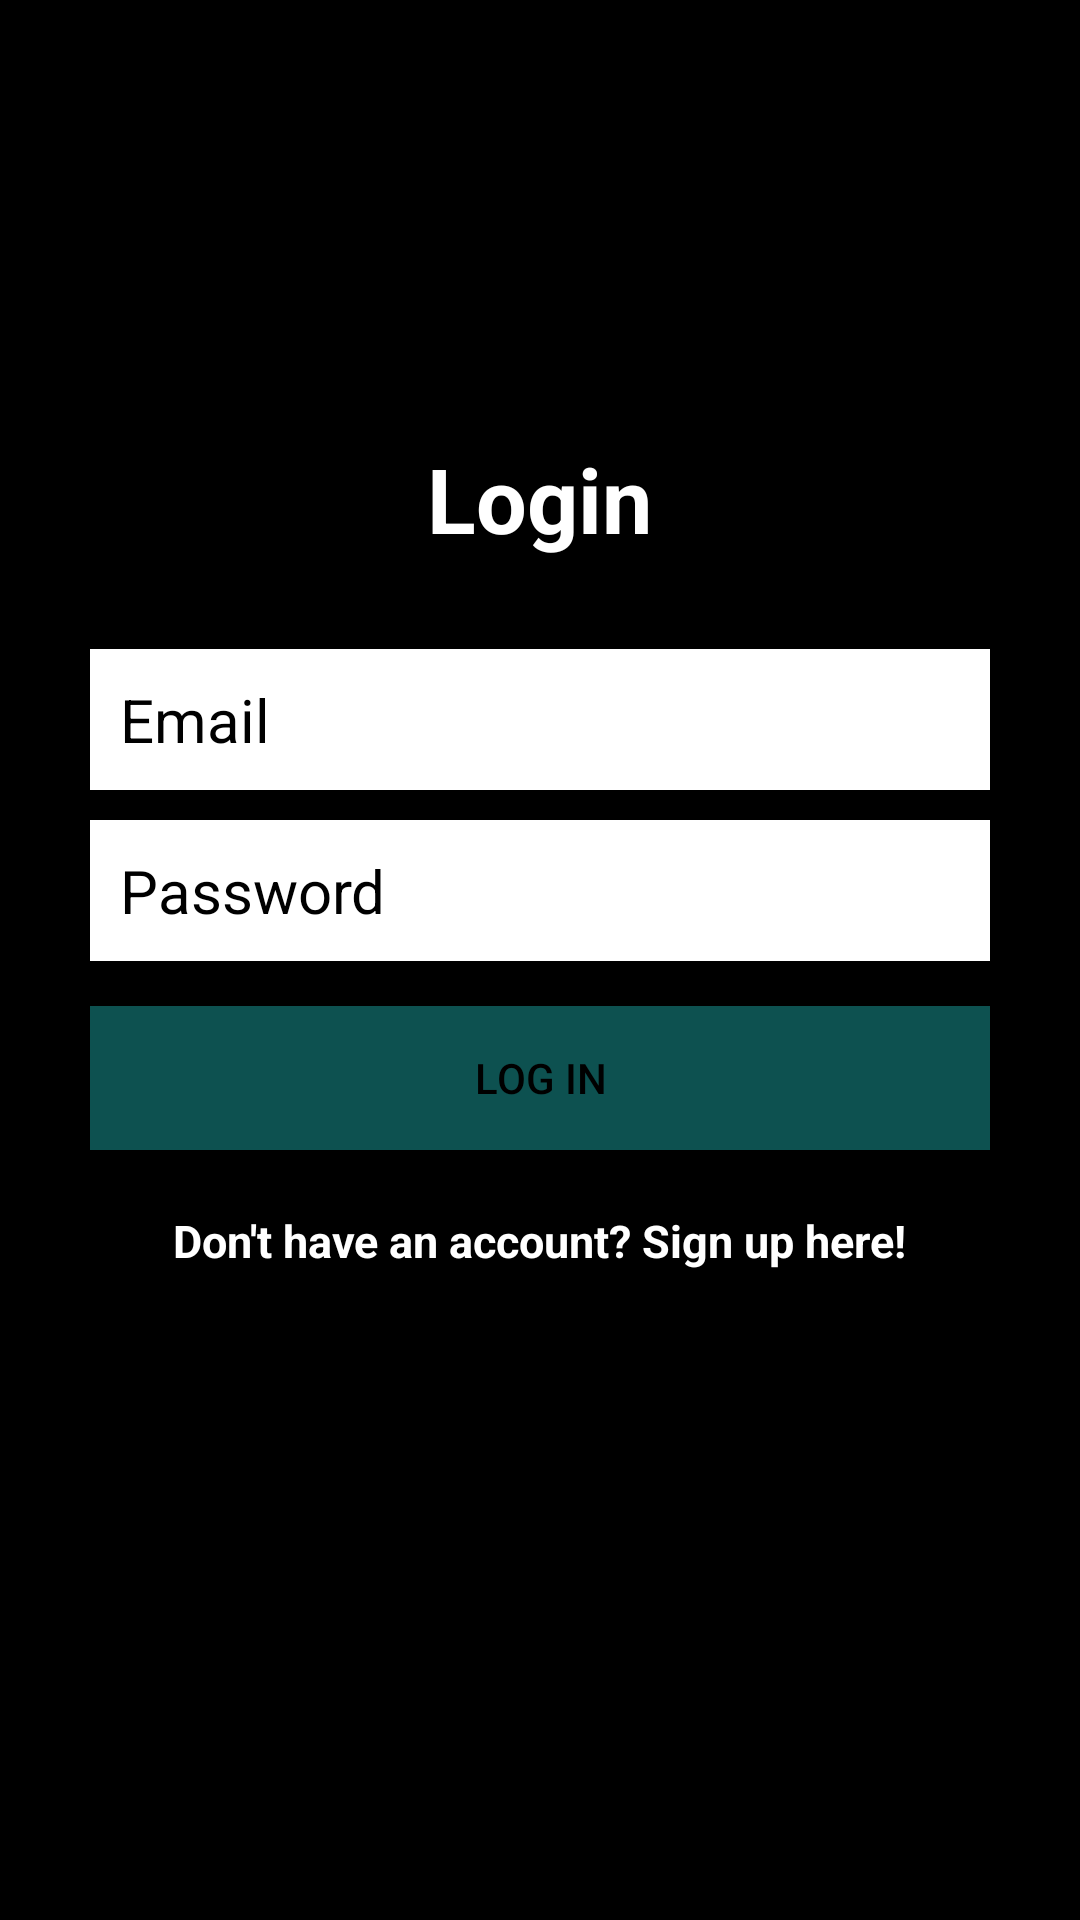

Layout XML and referenced resources for this Android screen:
<!-- AndroidManifest.xml: application theme Theme.MobileLibrary -->
<!-- res/layout/activity_login.xml -->
<?xml version="1.0" encoding="utf-8"?>
<RelativeLayout xmlns:android="http://schemas.android.com/apk/res/android"
    xmlns:app="http://schemas.android.com/apk/res-auto"
    xmlns:tools="http://schemas.android.com/tools"
    android:layout_width="match_parent"
    android:layout_height="match_parent"
    android:background="@color/black"

    tools:context=".LoginActivity">


    <LinearLayout
        android:orientation="vertical"
        android:layout_width="match_parent"
        android:layout_height="wrap_content"
        android:padding="30dp"
        android:layout_centerVertical="true"
        android:layout_centerHorizontal="true"
        android:id="@+id/linearLayout">

        <EditText
            android:id="@+id/emailEditText"
            android:layout_width="match_parent"
            android:layout_height="wrap_content"
            android:background="@android:color/white"
            android:hint="Email"
            android:inputType="textEmailAddress"
            android:nextFocusDown="@+id/passwordEditText"
            android:padding="10dp"
            android:layout_marginBottom="10dp"
            android:textColor="@android:color/black"
            android:textColorHint="@color/black"
            android:textSize="20sp" />

        <EditText
            android:id="@+id/passwordEditText"
            android:layout_width="match_parent"
            android:layout_height="wrap_content"
            android:background="@android:color/white"
            android:hint="Password"
            android:inputType="textPassword"
            android:nextFocusDown="@+id/passwordEditText"
            android:padding="10dp"
            android:textColor="@android:color/black"
            android:textColorHint="@color/black"
            android:textSize="20sp" />


        <Button
            android:id="@+id/passwordLoginButton"
            android:layout_width="match_parent"
            android:layout_height="wrap_content"
            android:layout_marginTop="15dp"
            android:background="#0d5150"
            android:padding="10dp"
            android:text="Log in"
            android:textColor="@android:color/black" />

        <TextView
            android:layout_width="wrap_content"
            android:layout_height="wrap_content"
            android:layout_marginTop="20dp"
            android:textColor="@color/white"
            android:textStyle="bold"
            android:textSize="15sp"
            android:text="Don't have an account? Sign up here!"
            android:id="@+id/registerTextView"
            android:layout_gravity="center_horizontal" />

    </LinearLayout>

    <TextView
        android:layout_width="wrap_content"
        android:layout_height="wrap_content"
        android:text="Login"
        android:textColor="@color/white"
        android:textSize="30dp"
        android:textStyle="bold"
        android:layout_above="@+id/linearLayout"
        android:layout_centerHorizontal="true" />


</RelativeLayout>
<!-- resources referenced by this layout -->
<resources>
  <color name="black">#FF000000</color>
  <color name="white">#FFFFFFFF</color>
  <style name="Theme.MobileLibrary" parent="Theme.MaterialComponents.DayNight.DarkActionBar">
          
          <item name="colorPrimary">@color/purple_500</item>
          <item name="colorPrimaryVariant">@color/purple_700</item>
          <item name="colorOnPrimary">@color/white</item>
          
          <item name="colorSecondary">@color/teal_200</item>
          <item name="colorSecondaryVariant">@color/teal_700</item>
          <item name="colorOnSecondary">@color/black</item>
          
          <item name="android:statusBarColor" tools:targetApi="l">?attr/colorPrimaryVariant</item>
          
      </style>
  <color name="purple_500">#FF6200EE</color>
  <color name="purple_700">#FF3700B3</color>
  <color name="teal_200">#FF03DAC5</color>
  <color name="teal_700">#FF018786</color>
</resources>
